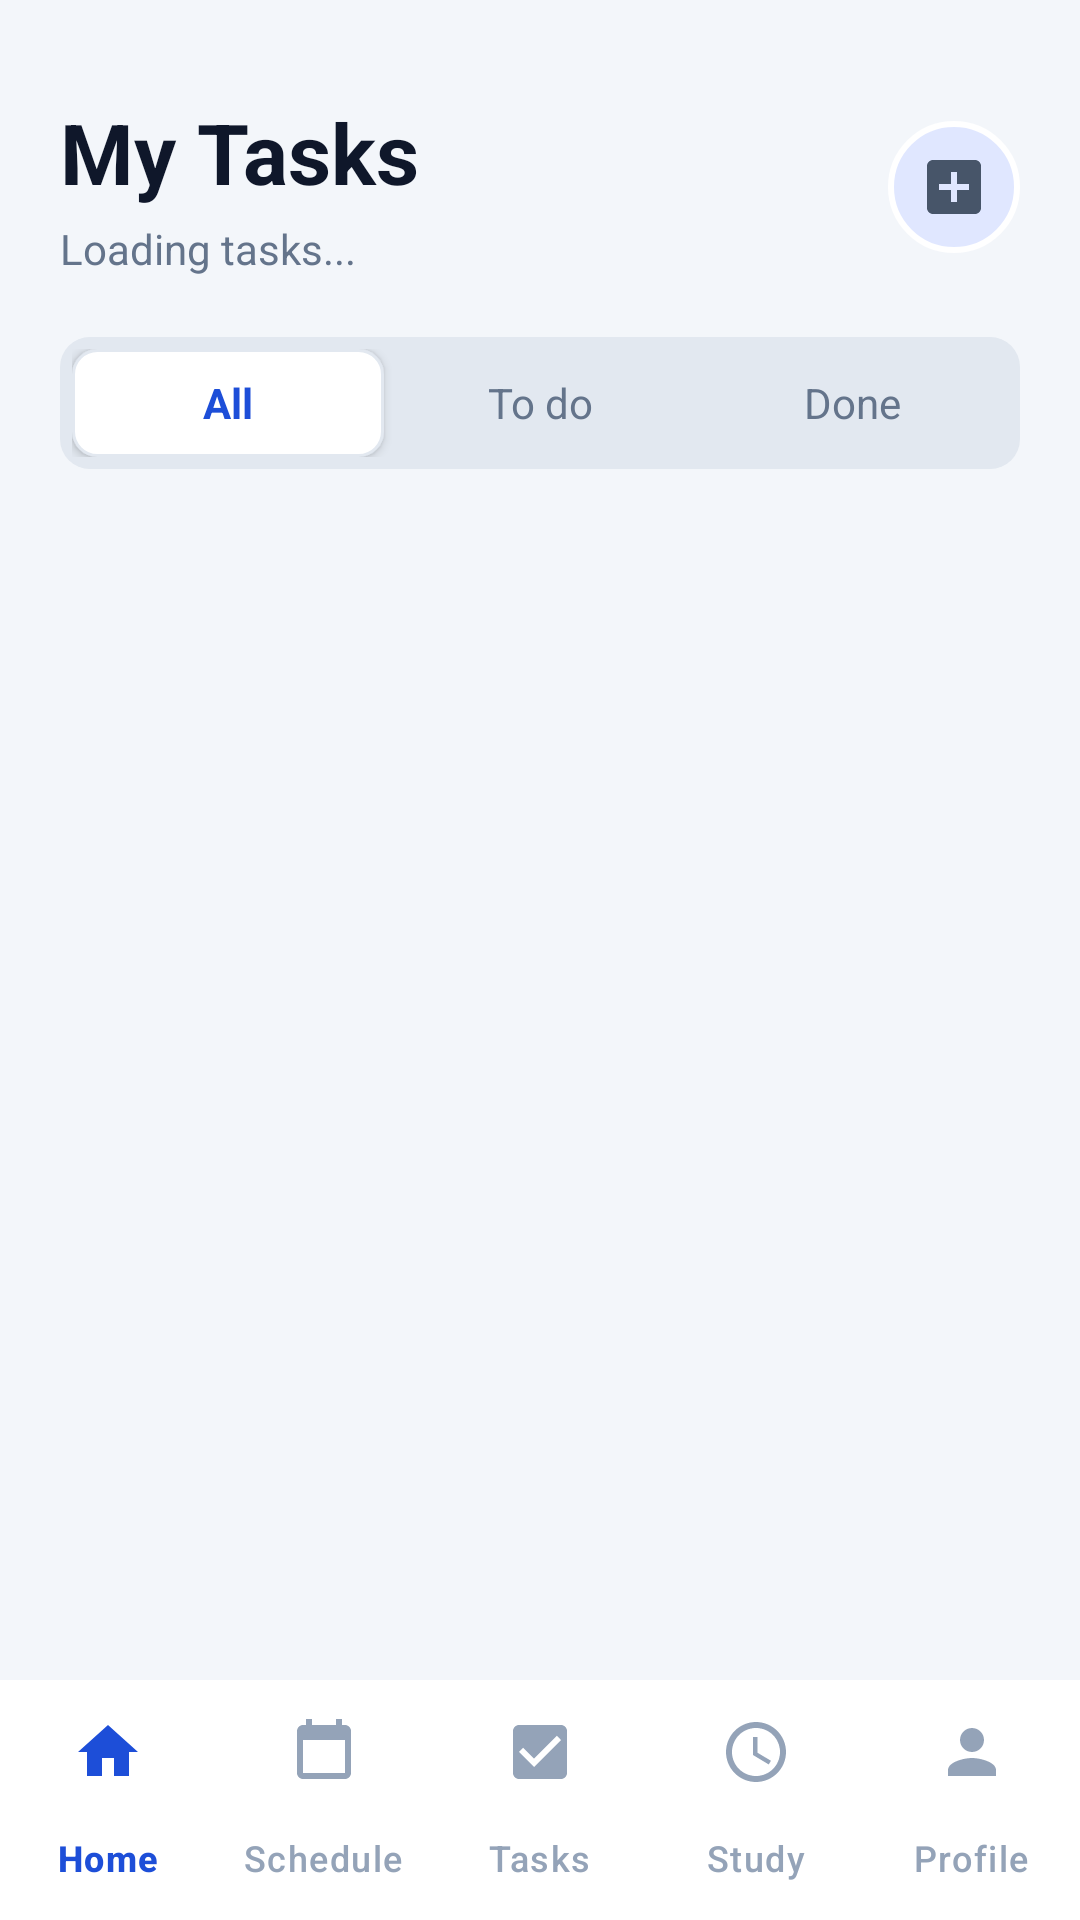

Reconstruct the res/layout file that produces this screen, plus the resources it refers to.
<!-- AndroidManifest.xml: application theme Theme.Eskwela -->
<!-- res/layout/activity_tasks.xml -->
<?xml version="1.0" encoding="utf-8"?>
<androidx.constraintlayout.widget.ConstraintLayout xmlns:android="http://schemas.android.com/apk/res/android"
    xmlns:app="http://schemas.android.com/apk/res-auto"
    xmlns:tools="http://schemas.android.com/tools"
    android:id="@+id/tasks_main"
    android:layout_width="match_parent"
    android:layout_height="match_parent"
    android:background="@color/app_bg"
    tools:context=".TasksActivity">

    
    <TextView
        android:id="@+id/tvTasksTitle"
        android:layout_width="wrap_content"
        android:layout_height="wrap_content"
        android:layout_marginStart="20dp"
        android:layout_marginTop="32dp"
        android:text="My Tasks"
        android:textColor="@color/text_primary"
        android:textSize="28sp"
        android:textStyle="bold"
        app:layout_constraintStart_toStartOf="parent"
        app:layout_constraintTop_toTopOf="parent" />

    <TextView
        android:id="@+id/tvTasksSubtitle"
        android:layout_width="wrap_content"
        android:layout_height="wrap_content"
        android:layout_marginStart="20dp"
        android:layout_marginTop="4dp"
        android:text="Loading tasks..."
        android:textColor="@color/text_secondary"
        android:textSize="14sp"
        app:layout_constraintStart_toStartOf="parent"
        app:layout_constraintTop_toBottomOf="@+id/tvTasksTitle" />

    
    <ImageView
        android:id="@+id/btnAddTaskToggle"
        android:layout_width="44dp"
        android:layout_height="44dp"
        android:layout_marginEnd="20dp"
        android:background="@drawable/bg_avatar_circle"
        android:padding="10dp"
        android:src="@drawable/ic_new_task"
        app:layout_constraintBottom_toBottomOf="@+id/tvTasksSubtitle"
        app:layout_constraintEnd_toEndOf="parent"
        app:layout_constraintTop_toTopOf="@+id/tvTasksTitle" />

    
    <LinearLayout
        android:id="@+id/filterContainer"
        android:layout_width="0dp"
        android:layout_height="44dp"
        android:layout_marginHorizontal="20dp"
        android:layout_marginTop="20dp"
        android:background="@drawable/bg_segment_inactive"
        android:padding="4dp"
        app:layout_constraintEnd_toEndOf="parent"
        app:layout_constraintStart_toStartOf="parent"
        app:layout_constraintTop_toBottomOf="@+id/tvTasksSubtitle">

        <TextView android:id="@+id/tabAll" android:layout_width="0dp" android:layout_height="match_parent" android:layout_weight="1" android:background="@drawable/bg_segment_active" android:elevation="2dp" android:gravity="center" android:text="All" android:textColor="#1D4ED8" android:textSize="14sp" android:textStyle="bold" />
        <TextView android:id="@+id/tabToDo" android:layout_width="0dp" android:layout_height="match_parent" android:layout_weight="1" android:gravity="center" android:text="To do" android:textColor="@color/text_secondary" android:textSize="14sp" />
        <TextView android:id="@+id/tabDone" android:layout_width="0dp" android:layout_height="match_parent" android:layout_weight="1" android:gravity="center" android:text="Done" android:textColor="@color/text_secondary" android:textSize="14sp" />
    </LinearLayout>

    
    <androidx.cardview.widget.CardView
        android:id="@+id/cardAddTaskForm"
        android:layout_width="0dp"
        android:layout_height="wrap_content"
        android:layout_marginHorizontal="20dp"
        android:layout_marginTop="16dp"
        android:visibility="gone"
        app:cardBackgroundColor="@color/white"
        app:cardCornerRadius="12dp"
        app:cardElevation="2dp"
        app:layout_constraintEnd_toEndOf="parent"
        app:layout_constraintStart_toStartOf="parent"
        app:layout_constraintTop_toBottomOf="@+id/filterContainer">

        <LinearLayout
            android:layout_width="match_parent"
            android:layout_height="wrap_content"
            android:orientation="vertical"
            android:padding="16dp">

            <TextView
                android:layout_width="wrap_content"
                android:layout_height="wrap_content"
                android:text="CREATE NEW TASK"
                android:textColor="@color/text_primary"
                android:textSize="12sp"
                android:textStyle="bold"
                android:letterSpacing="0.05" />

            <EditText
                android:id="@+id/etNewTaskName"
                android:layout_width="match_parent"
                android:layout_height="48dp"
                android:layout_marginTop="8dp"
                android:background="@drawable/bg_input_field"
                android:hint="Task title (e.g. Capstone Sprint 1 Deliverable)..."
                android:inputType="textCapSentences"
                android:paddingHorizontal="12dp"
                android:textColor="@color/text_primary"
                android:textSize="14sp" />

            <EditText
                android:id="@+id/etTaskCourseName"
                android:layout_width="match_parent"
                android:layout_height="48dp"
                android:layout_marginTop="8dp"
                android:background="@drawable/bg_input_field"
                android:hint="Associated Course (e.g. SOFTWARE ENGINEERING)..."
                android:inputType="textCapSentences"
                android:paddingHorizontal="12dp"
                android:textColor="@color/text_primary"
                android:textSize="14sp" />

            <TextView
                android:layout_width="wrap_content"
                android:layout_height="wrap_content"
                android:layout_marginTop="12dp"
                android:text="Priority Level:"
                android:textColor="@color/text_secondary"
                android:textSize="12sp"
                android:textStyle="bold" />

            <LinearLayout
                android:layout_width="match_parent"
                android:layout_height="36dp"
                android:layout_marginTop="6dp"
                android:orientation="horizontal">

                <TextView
                    android:id="@+id/btnPriorityHigh"
                    android:layout_width="0dp"
                    android:layout_height="match_parent"
                    android:layout_weight="1"
                    android:background="@drawable/bg_segment_active"
                    android:gravity="center"
                    android:text="HIGH 🔴"
                    android:textColor="#EF4444"
                    android:textSize="12sp"
                    android:textStyle="bold" />

                <TextView
                    android:id="@+id/btnPriorityMed"
                    android:layout_width="0dp"
                    android:layout_height="match_parent"
                    android:layout_weight="1"
                    android:layout_marginStart="6dp"
                    android:background="@drawable/bg_segment_inactive"
                    android:gravity="center"
                    android:text="MEDIUM 🟡"
                    android:textColor="@color/text_secondary"
                    android:textSize="12sp"
                    android:textStyle="bold" />

                <TextView
                    android:id="@+id/btnPriorityLow"
                    android:layout_width="0dp"
                    android:layout_height="match_parent"
                    android:layout_weight="1"
                    android:layout_marginStart="6dp"
                    android:background="@drawable/bg_segment_inactive"
                    android:gravity="center"
                    android:text="LOW 🟢"
                    android:textColor="@color/text_secondary"
                    android:textSize="12sp"
                    android:textStyle="bold" />
            </LinearLayout>

            <androidx.appcompat.widget.AppCompatButton
                android:id="@+id/btnCreateTask"
                android:layout_width="match_parent"
                android:layout_height="48dp"
                android:layout_marginTop="16dp"
                android:background="@drawable/bg_button_orange"
                android:text="Save Task 💾"
                android:textAllCaps="false"
                android:textColor="@color/white"
                android:textSize="15sp"
                android:textStyle="bold" />
        </LinearLayout>
    </androidx.cardview.widget.CardView>

    
    <androidx.recyclerview.widget.RecyclerView
        android:id="@+id/rvTasks"
        android:layout_width="0dp"
        android:layout_height="0dp"
        android:layout_marginTop="16dp"
        android:paddingHorizontal="20dp"
        android:clipToPadding="false"
        app:layout_constraintBottom_toTopOf="@+id/bottomNav"
        app:layout_constraintEnd_toEndOf="parent"
        app:layout_constraintStart_toStartOf="parent"
        app:layout_constraintTop_toBottomOf="@+id/cardAddTaskForm" />

    
    <TextView
        android:id="@+id/tvEmptyTasks"
        android:layout_width="wrap_content"
        android:layout_height="wrap_content"
        android:text="No tasks found! 🎉"
        android:textColor="@color/text_secondary"
        android:textSize="16sp"
        android:visibility="gone"
        app:layout_constraintBottom_toBottomOf="@+id/rvTasks"
        app:layout_constraintEnd_toEndOf="parent"
        app:layout_constraintStart_toStartOf="parent"
        app:layout_constraintTop_toTopOf="@+id/rvTasks" />

    
    <com.google.android.material.bottomnavigation.BottomNavigationView
        android:id="@+id/bottomNav"
        android:layout_width="0dp"
        android:layout_height="wrap_content"
        android:background="@color/white"
        app:elevation="8dp"
        app:itemIconTint="@color/bottom_nav_colors"
        app:itemTextColor="@color/bottom_nav_colors"
        app:labelVisibilityMode="labeled"
        app:layout_constraintBottom_toBottomOf="parent"
        app:layout_constraintEnd_toEndOf="parent"
        app:layout_constraintStart_toStartOf="parent"
        app:menu="@menu/bottom_nav_menu" />

</androidx.constraintlayout.widget.ConstraintLayout>
<!-- resources referenced by this layout -->
<resources>
  <color name="app_bg">#F3F6FA</color>
  <color name="text_primary">#0F172A</color>
  <color name="text_secondary">#64748B</color>
  <color name="white">#FFFFFFFF</color>
  <!-- drawable bg_avatar_circle (drawable) -->
  <?xml version="1.0" encoding="utf-8"?>
  <shape xmlns:android="http://schemas.android.com/apk/res/android" android:shape="oval">
      
      <solid android:color="#E0E7FF"/>
      
      <stroke android:width="2dp" android:color="#FFFFFF" />
  </shape>
  <!-- drawable bg_button_orange (drawable) -->
  <?xml version="1.0" encoding="utf-8"?>
  <shape xmlns:android="http://schemas.android.com/apk/res/android" android:shape="rectangle">
      <solid android:color="@color/eskwela_orange"/>
      <corners android:radius="12dp"/>
  </shape>
  <!-- drawable bg_input_field (drawable) -->
  <?xml version="1.0" encoding="utf-8"?>
  <shape xmlns:android="http://schemas.android.com/apk/res/android" android:shape="rectangle">
      <solid android:color="@color/white"/>
      <corners android:radius="8dp"/>
      
      <stroke android:width="1dp" android:color="#E5E7EB" />
  </shape>
  <!-- drawable bg_segment_active (drawable) -->
  <?xml version="1.0" encoding="utf-8"?>
  <shape xmlns:android="http://schemas.android.com/apk/res/android" android:shape="rectangle">
      <solid android:color="@color/white"/>
      <corners android:radius="8dp"/>
      
      <stroke android:width="1dp" android:color="#E2E8F0" />
  </shape>
  <!-- drawable bg_segment_inactive (drawable) -->
  <?xml version="1.0" encoding="utf-8"?>
  <shape xmlns:android="http://schemas.android.com/apk/res/android" android:shape="rectangle">
      <solid android:color="#E2E8F0"/>
      <corners android:radius="10dp"/>
  </shape>
  <!-- drawable ic_new_task (drawable) -->
  <vector xmlns:android="http://schemas.android.com/apk/res/android" android:width="24dp" android:height="24dp" android:viewportWidth="24" android:viewportHeight="24">
      <path android:fillColor="#475569" android:pathData="M19,3H5C3.89,3 3,3.9 3,5v14c0,1.1 0.89,2 2,2h14c1.1,0 2,-0.9 2,-2V5C21,3.9 20.1,3 19,3zM17,13h-4v4h-2v-4H7v-2h4V7h2v4h4V13z"/>
  </vector>
  <style name="Theme.Eskwela" parent="Base.Theme.Eskwela" />
  <color name="eskwela_orange">#FFA000</color>
  <style name="Base.Theme.Eskwela" parent="Theme.Material3.DayNight.NoActionBar">
          
          
      </style>
</resources>
